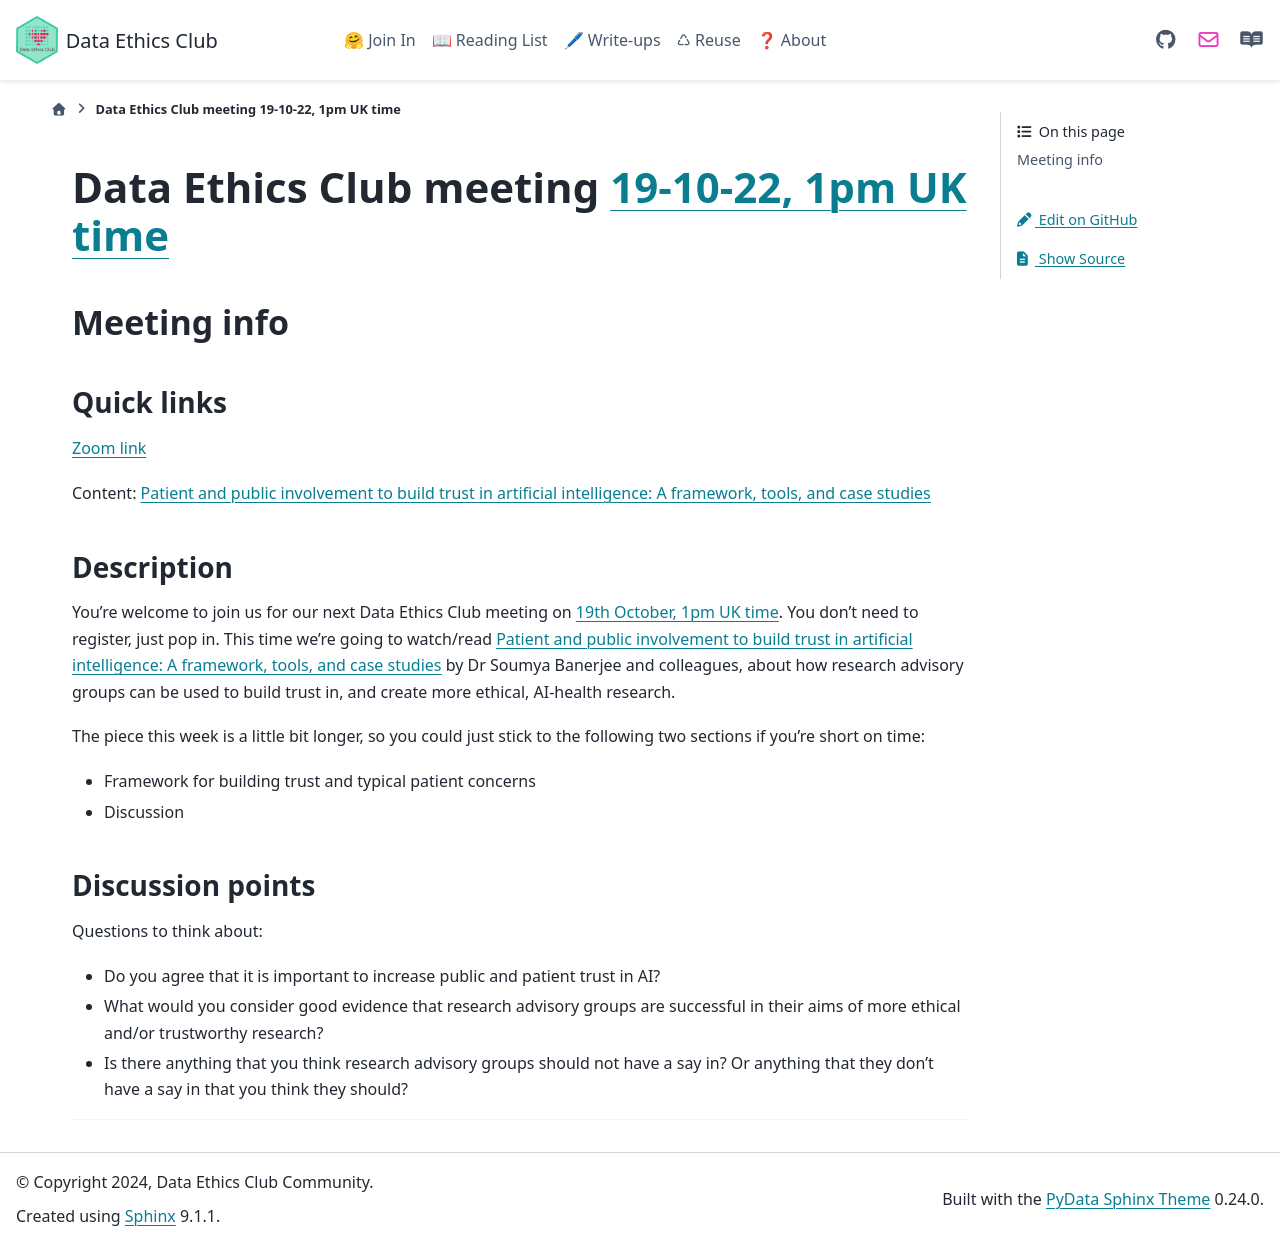

repository: very-good-science/data-ethics-club · page: join_in/meetings/2022/10-oct/19-10-22_meeting.html · generator: sphinx

# Data Ethics Club meeting [19-10-22, 1pm UK time][timedate]

<!-- 
TODO:
- [x] Change to a new branch (DD-MM-YY_meeting)
- [x] Copy this template to meetings/YYYY/DD-Mon/DD-MM-YY_meeting.md (put in actual year + date)
- [x] Put in the Event time on: https://www.timeanddate.com/worldclock/fixedform.html and copy result to LINK-TO-TIMEDATE
- [ ] Change all ALL-CAPS placeholders in this form
- [ ] Update the hyperlinks at the bottom of the template
- [ ] Add link to the new file in meetings.md
- [ ] Update the next-meeting.md file
- [ ] Pull request!
- [ ] Create or edit the calendar invite to copy and paste this info over and send it/send an update.
- [ ] Maybe tweet it? #DataEthicsClub @jgiBristol

Repeat meeting link is currently: https://bristol-ac-uk.zoom.us/j/94475153265


Usual time 13:00-14:00
-->
## Meeting info

### Quick links

[Zoom link][zoom]

Content: [Patient and public involvement to build trust in artificial intelligence: A framework, tools, and case studies][content] 

### Description
You're welcome to join us for our next Data Ethics Club meeting on [19th October, 1pm UK time][timedate]. 
You don't need to register, just pop in. 
This time we're going to watch/read [Patient and public involvement to build trust in artificial intelligence: A framework, tools, and case studies][content] by Dr Soumya Banerjee and colleagues, about how research advisory groups can be used to build trust in, and create more ethical, AI-health research.

The piece this week is a little bit longer, so you could just stick to the following two sections if you're short on time:
- Framework for building trust and typical patient concerns
- Discussion

### Discussion points

Questions to think about:
- Do you agree that it is important to increase public and patient trust in AI?
- What would you consider good evidence that research advisory groups are successful in their aims of more ethical and/or trustworthy research? 
- Is there anything that you think research advisory groups should not have a say in? Or anything that they don’t have a say in that you think they should?

---

<!--

## Meeting notes

### Who came
Number of people:

### What did we think?
Notes here!
Shall we email the author? If so, who'll send the email?

-->

[timedate]: https://www.timeanddate.com/worldclock/fixedtime.html?msg=Data+Ethics+Club%3A+Patient+and+public+involvement+to+build+trust+in+artificial+intelligence&iso=20221019T13&p1=299&ah=1
[content]: https://www.sciencedirect.com/science/article/pii/S2666389922000988
[zoom]: https://bristol-ac-uk.zoom.us/j/94475153265  
